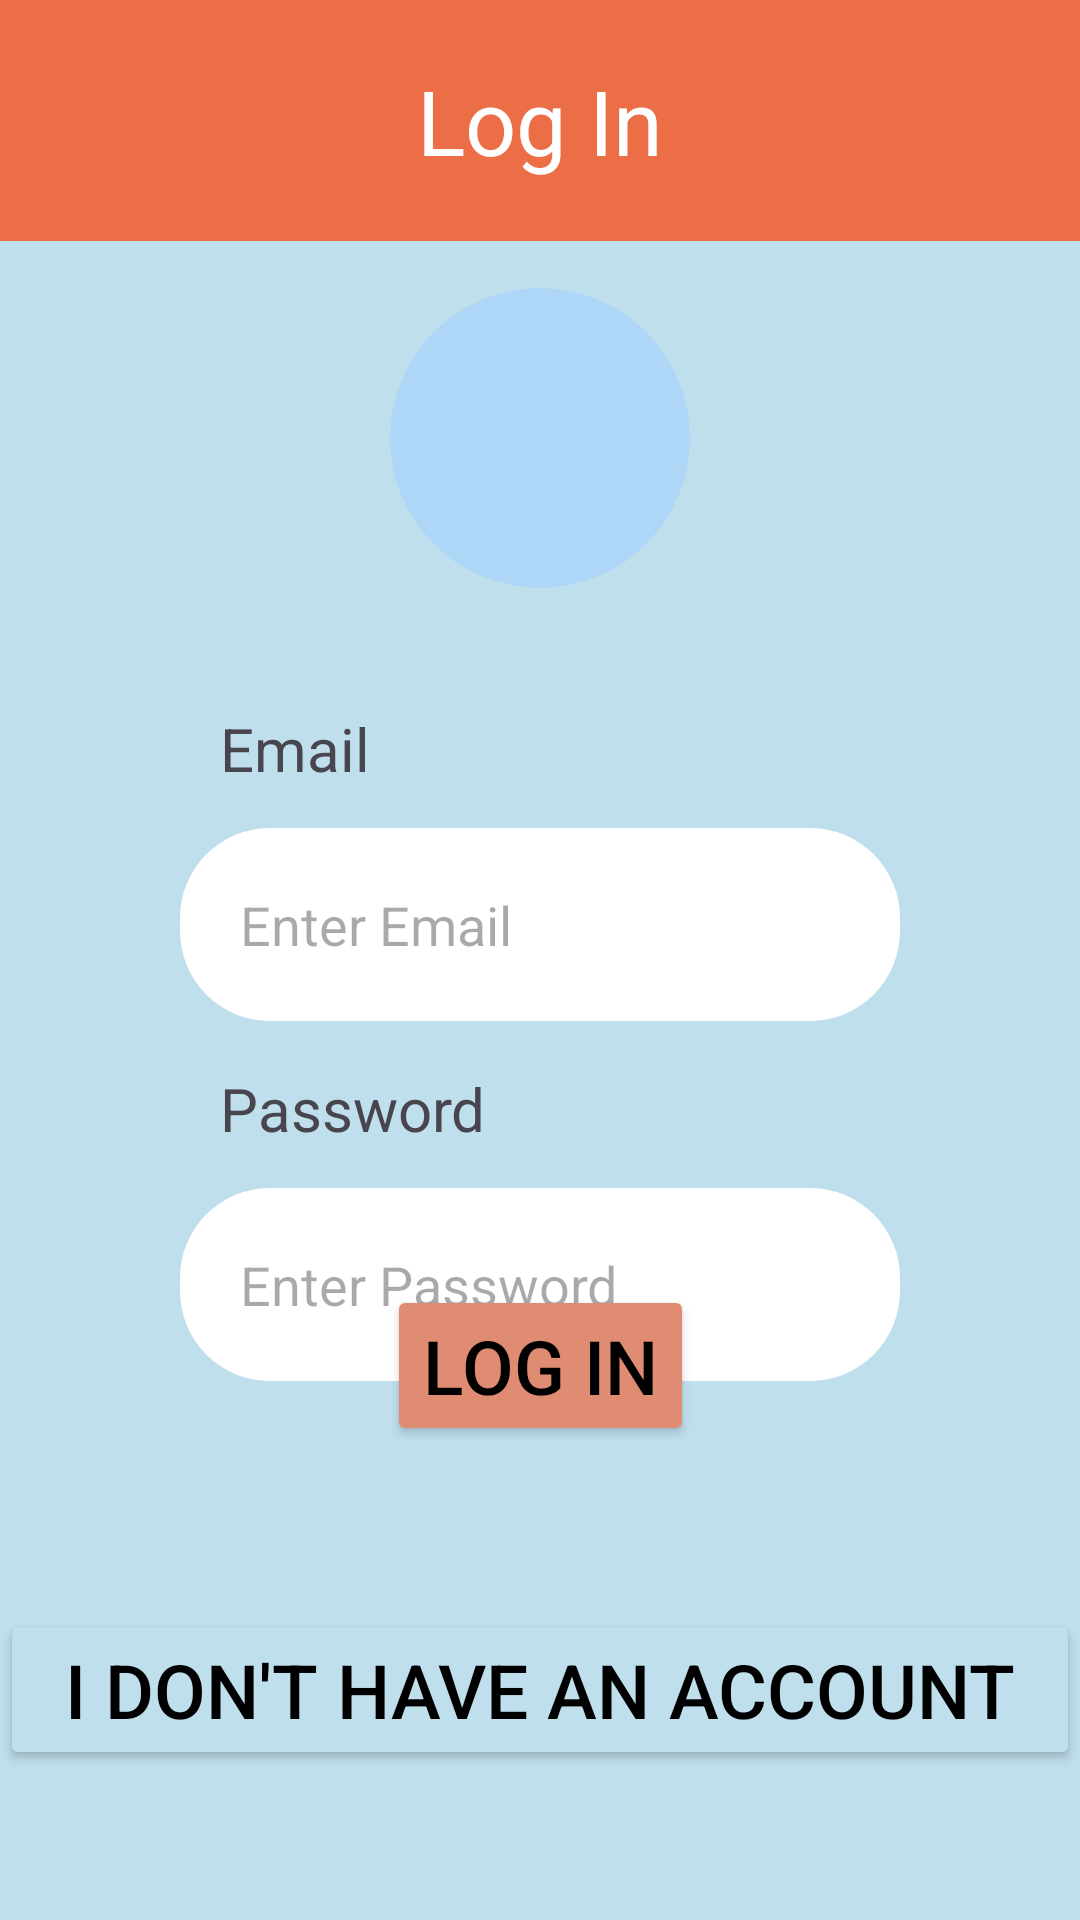

Write the Android layout XML for this screen, with the resource values it uses.
<!-- AndroidManifest.xml: application theme Theme.EMart -->
<!-- res/layout/fragment_login.xml -->
<?xml version="1.0" encoding="utf-8"?>
<androidx.constraintlayout.widget.ConstraintLayout xmlns:android="http://schemas.android.com/apk/res/android"
    xmlns:tools="http://schemas.android.com/tools"
    android:layout_width="match_parent"
    android:layout_height="match_parent"
    xmlns:app="http://schemas.android.com/apk/res-auto"
    android:background="#C0DFED"
    tools:context=".view.LoginFragment">

    <androidx.constraintlayout.widget.Guideline
        android:layout_width="match_parent"
        android:layout_height="match_parent"
        android:orientation="horizontal"
        app:layout_constraintGuide_percent=".15"
        android:id="@+id/guideh1"
        />

    <androidx.constraintlayout.widget.Guideline
        android:layout_width="match_parent"
        android:layout_height="match_parent"
        android:orientation="horizontal"
        app:layout_constraintGuide_percent=".80"
        android:id="@+id/guideh2"
        />

    <androidx.constraintlayout.widget.Guideline
        android:layout_width="match_parent"
        android:layout_height="match_parent"
        android:orientation="vertical"
        app:layout_constraintGuide_percent=".12"
        android:id="@+id/guidev1"
        />

    <androidx.constraintlayout.widget.Guideline
        android:layout_width="match_parent"
        android:layout_height="match_parent"
        android:orientation="vertical"
        app:layout_constraintGuide_percent=".88"
        android:id="@+id/guidev2"
        />

    <TextView
        android:layout_width="match_parent"
        android:layout_height="wrap_content"
        android:text="Log In"
        android:background="@drawable/headerdesign"
        android:textSize="30dp"
        android:textColor="@color/white"
        android:textAlignment="center"
        android:padding="20dp"
        />

    <ImageView
        android:layout_width="100dp"
        android:layout_height="100dp"
        android:src="@drawable/cart"
        android:background="@drawable/shape"
        app:layout_constraintTop_toBottomOf="@+id/guideh1"
        app:layout_constraintStart_toStartOf="@id/guidev1"
        app:layout_constraintEnd_toEndOf="@id/guidev2"
        />

    <TextView
        android:layout_width="wrap_content"
        android:layout_height="wrap_content"
        android:text="Email"
        android:textSize="20dp"
        app:layout_constraintTop_toBottomOf="@id/guideh1"
        app:layout_constraintStart_toStartOf="@id/guidev1"
        android:layout_marginTop="140dp"
        android:layout_marginStart="30dp"
        />

    <androidx.appcompat.widget.AppCompatEditText
        android:layout_width="match_parent"
        android:layout_height="wrap_content"
        android:layout_marginTop="180dp"
        android:padding="20dp"
        android:layout_marginStart="60dp"
        android:layout_marginEnd="60dp"
        android:hint="Enter Email"
        android:id="@+id/et_email"
        app:layout_constraintStart_toStartOf="@id/guidev1"
        app:layout_constraintEnd_toEndOf="@id/guidev2"
        app:layout_constraintTop_toBottomOf="@id/guideh1"
        android:background="@drawable/textdesign"
        />

    <TextView
        android:layout_width="wrap_content"
        android:layout_height="wrap_content"
        android:text="Password"
        android:textSize="20dp"
        app:layout_constraintTop_toBottomOf="@id/guideh1"
        app:layout_constraintStart_toStartOf="@id/guidev1"
        android:layout_marginTop="260dp"
        android:layout_marginStart="30dp"
        />

    <androidx.appcompat.widget.AppCompatEditText
        android:layout_width="match_parent"
        android:layout_height="wrap_content"
        android:layout_marginTop="300dp"
        android:padding="20dp"
        android:hint="Enter Password"
        android:id="@+id/et_password"
        android:inputType="textPassword"
        android:layout_marginStart="60dp"
        android:layout_marginEnd="60dp"
        app:layout_constraintStart_toStartOf="@id/guidev1"
        app:layout_constraintEnd_toEndOf="@id/guidev2"
        app:layout_constraintTop_toBottomOf="@id/guideh1"
        android:background="@drawable/textdesign"
        />

    <Button
        android:layout_width="wrap_content"
        android:layout_height="wrap_content"
        android:text="Log In"
        android:textColor="@color/black"
        app:layout_constraintBottom_toTopOf="@id/guideh2"
        app:layout_constraintStart_toStartOf="@id/guidev1"
        app:layout_constraintEnd_toEndOf="@id/guidev2"
        android:layout_marginBottom="30dp"
        android:id="@+id/btn_login"
        android:textSize="25dp"
        android:backgroundTint="#DF8C72"
        />

    <Button
        android:layout_width="match_parent"
        android:backgroundTint="#C0DFED"
        android:text="I DON'T HAVE AN ACCOUNT"
        android:textSize="25dp"
        android:id="@+id/btn_gotoregister"
        app:layout_constraintBottom_toBottomOf="parent"
        android:layout_marginBottom="50dp"
        android:textColor="@color/black"
        android:layout_height="wrap_content" />

</androidx.constraintlayout.widget.ConstraintLayout>
<!-- resources referenced by this layout -->
<resources>
  <!-- drawable headerdesign (drawable) -->
  <?xml version="1.0" encoding="utf-8"?>
  <shape xmlns:android="http://schemas.android.com/apk/res/android"
      android:shape="rectangle">
  
      <solid android:color="#EC6E46"/>
  
  </shape>
  <!-- drawable shape (drawable) -->
  <?xml version="1.0" encoding="utf-8"?>
  <shape xmlns:android="http://schemas.android.com/apk/res/android"
      android:shape="oval">
  
      <solid android:color="#AED6F6"/>
  
  </shape>
  <!-- drawable textdesign (drawable) -->
  <?xml version="1.0" encoding="utf-8"?>
  <shape xmlns:android="http://schemas.android.com/apk/res/android"
      android:shape="rectangle">
  
      <corners android:radius="30dp"/>
      <stroke android:dashWidth="1dp"/>
      <solid android:color="@color/white"/>
  
  </shape>
  <style name="Theme.EMart" parent="Base.Theme.EMart" />
  <style name="Base.Theme.EMart" parent="Theme.Material3.DayNight.NoActionBar">
          
          
      </style>
  <!-- not gathered from this repository: default colours our renderer supplied (Android Studio template values) -->
  <color name="black">#FF000000</color>
  <color name="white">#FFFFFFFF</color>
</resources>
